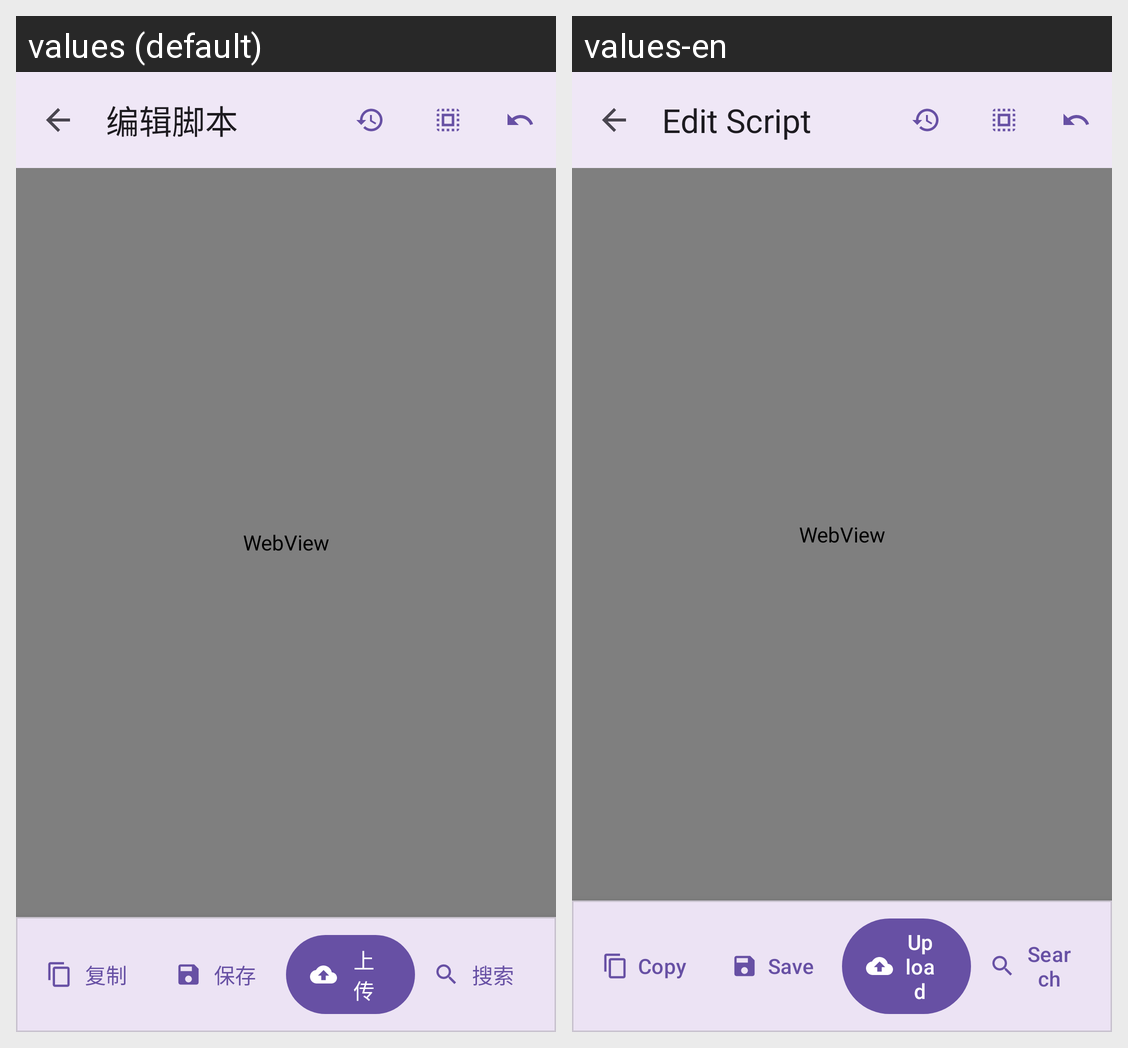

Strings drawn on this Android screen and how each of the app's shown locales translates them:
Android screen res/layout/fragment_script_editor.xml rendered under 2 locales, left to right: values (default), values-en. Device: Nexus 5 (rendered at 1080×1920; each locale shown at half size, 540×960, under a caption strip naming it); theme AppTheme.
Strings drawn on this screen, with the default value and each locale's value (text and hints the layout hard-codes, and strings that could not be matched under every locale, appear in the picture but are not listed):

xml_fragment_script_editor_title
  values: 编辑脚本
  values-en: Edit Script

snippet_search
  values: 搜索
  values-en: Search

snippet_copy
  values: 复制
  values-en: Copy

save
  values: 保存
  values-en: Save

r2_upload_btn
  values: 上传
  values-en: Upload
